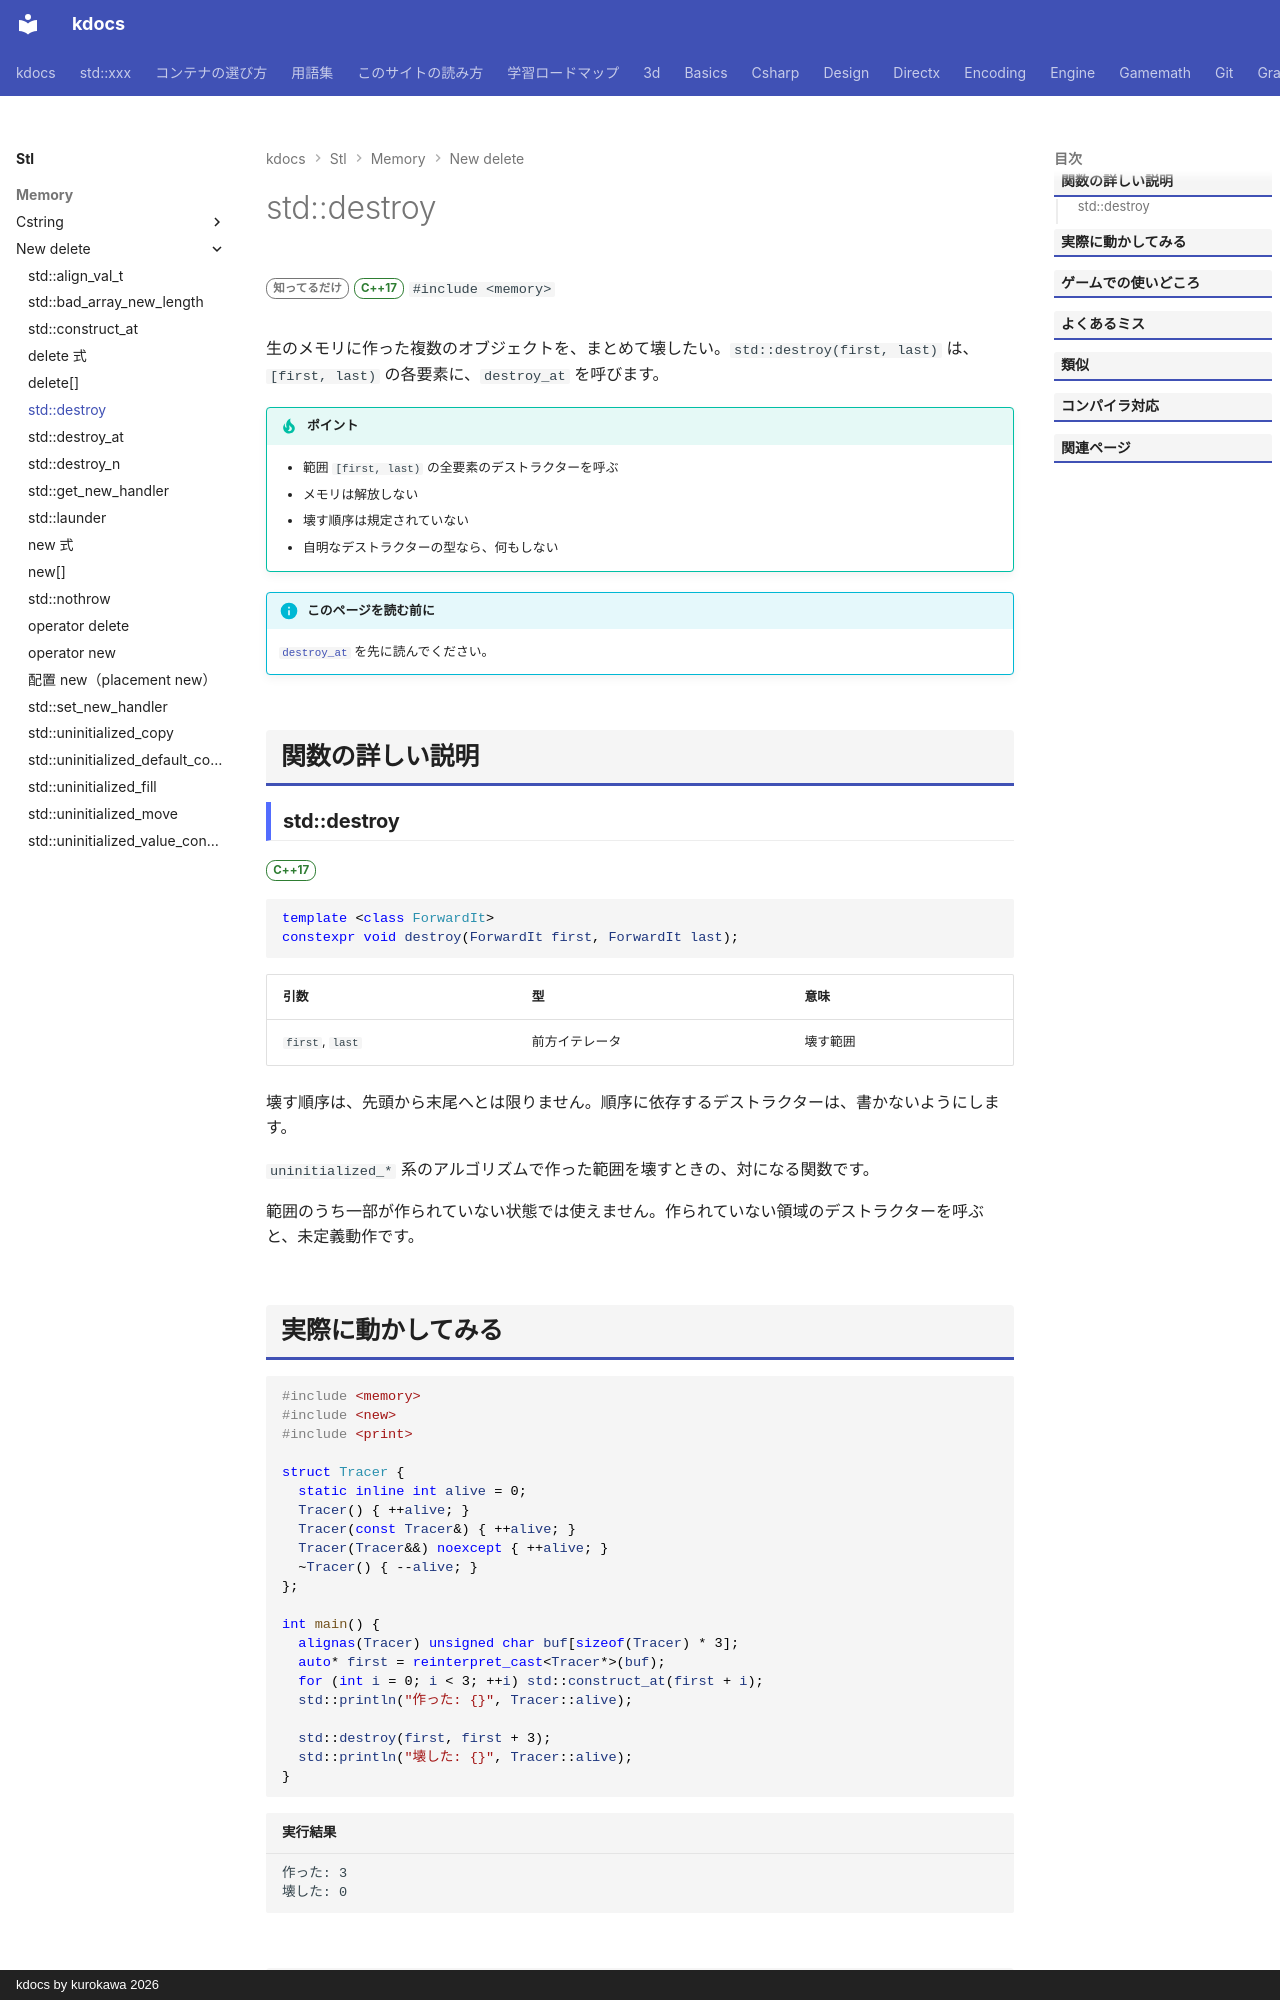

repository: qwzxdf/kdocs · page: stl/memory/new_delete/destroy/index.html · generator: mkdocs · copyright: kdocs by kurokawa 2026

---
title: std::destroy
summary: "範囲のオブジェクトのデストラクタを呼ぶ（メモリは返さない）。"
order: 900
group: new / delete まわり
tags:
  - メモリ
---

# std::destroy

<div class="page-badges" markdown>
<span class="rank rank-rare">知ってるだけ</span>
<span class="ver ver-17">C++17</span>
`#include <memory>`
</div>

生のメモリに作った複数のオブジェクトを、まとめて壊したい。`std::destroy(first, last)` は、`[first, last)` の各要素に、`destroy_at` を呼びます。

!!! tip "ポイント"
    - 範囲 `[first, last)` の全要素のデストラクターを呼ぶ
    - メモリは解放しない
    - 壊す順序は規定されていない
    - 自明なデストラクターの型なら、何もしない

!!! info "このページを読む前に"
    [`destroy_at`](destroy_at.md) を先に読んでください。

## 関数の詳しい説明

### std::destroy {#destroy}

<span class="ver ver-17">C++17</span>

```cpp
template <class ForwardIt>
constexpr void destroy(ForwardIt first, ForwardIt last);
```

| 引数 | 型 | 意味 |
| --- | --- | --- |
| `first`, `last` | 前方イテレータ | 壊す範囲 |

壊す順序は、先頭から末尾へとは限りません。順序に依存するデストラクターは、書かないようにします。

`uninitialized_*` 系のアルゴリズムで作った範囲を壊すときの、対になる関数です。

範囲のうち一部が作られていない状態では使えません。作られていない領域のデストラクターを呼ぶと、未定義動作です。
